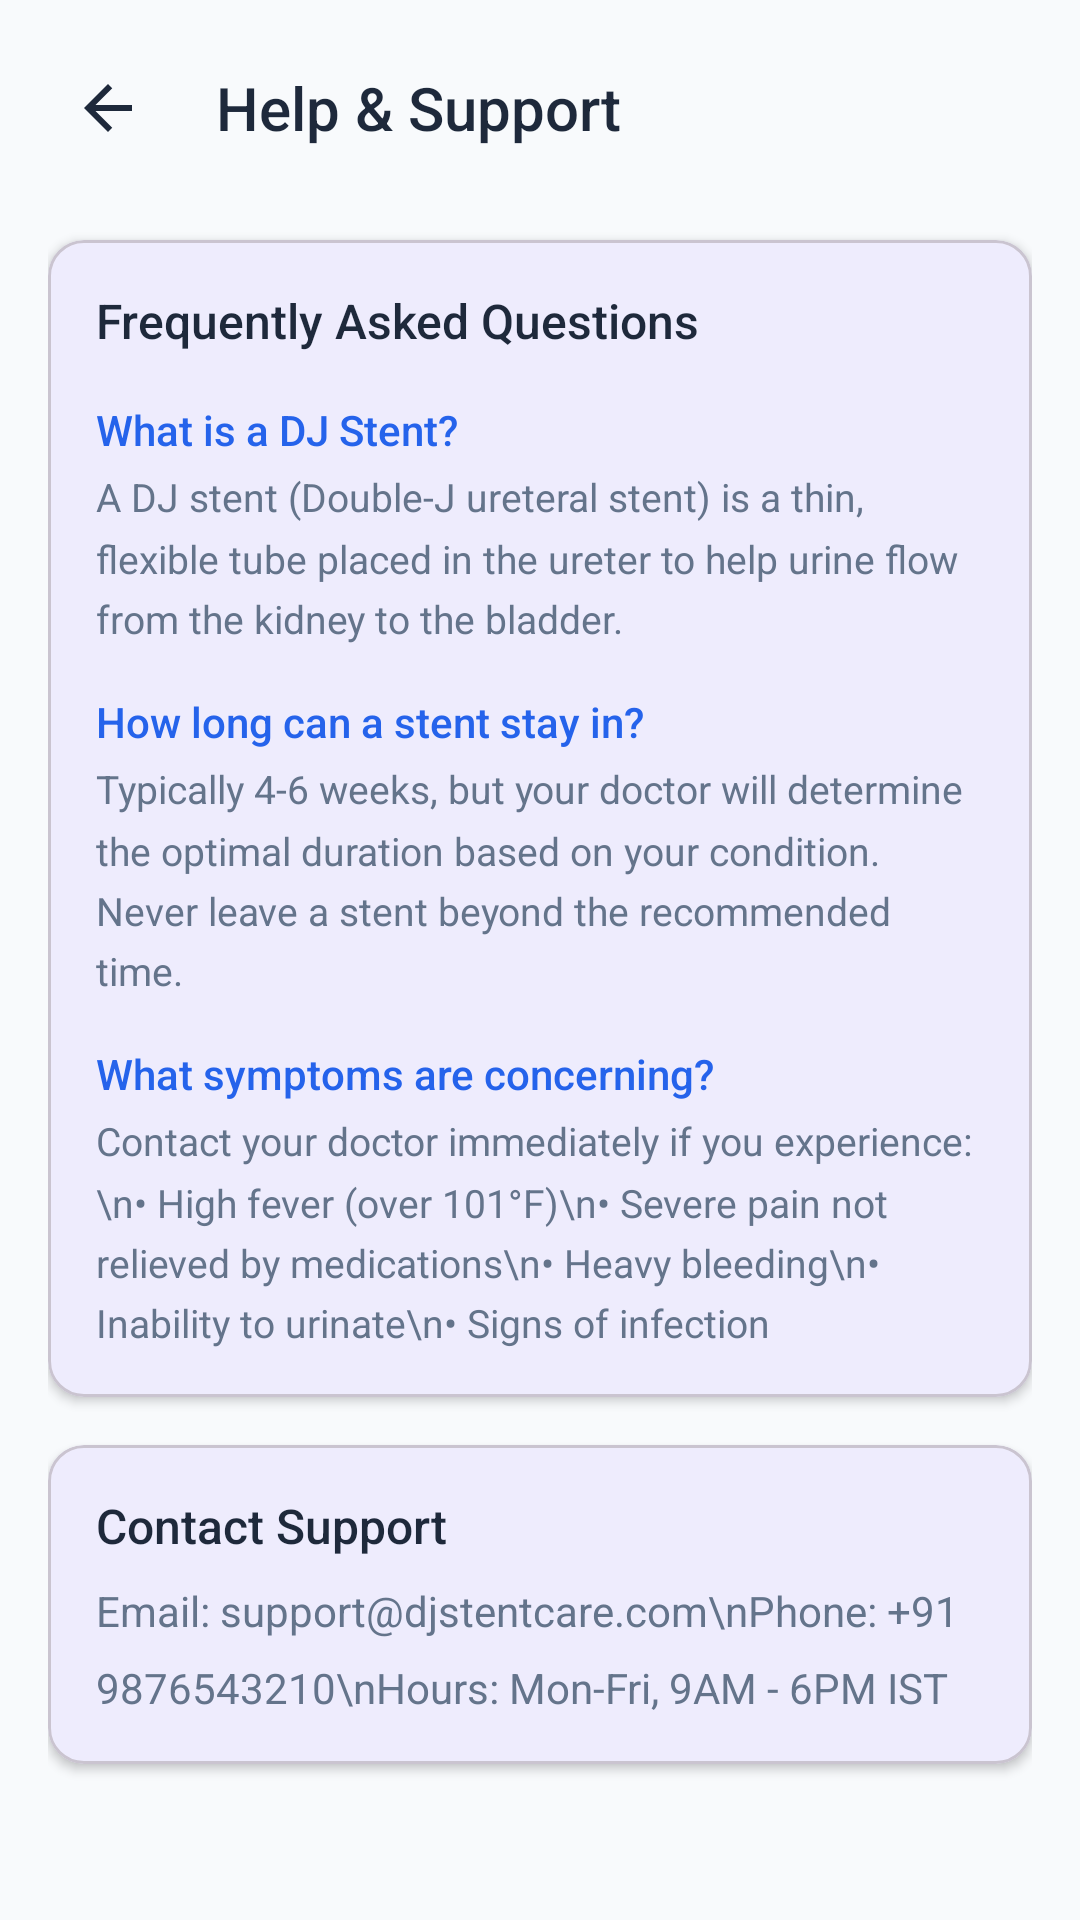

Write the Android layout XML for this screen, with the resource values it uses.
<!-- AndroidManifest.xml: application theme Theme.DJStentCare -->
<!-- res/layout/activity_help_support.xml -->
<?xml version="1.0" encoding="utf-8"?>
<ScrollView
    xmlns:android="http://schemas.android.com/apk/res/android"
    xmlns:app="http://schemas.android.com/apk/res-auto"
    android:layout_width="match_parent"
    android:layout_height="match_parent"
    android:background="@color/background"
    android:fillViewport="true">

    <LinearLayout
        android:layout_width="match_parent"
        android:layout_height="wrap_content"
        android:orientation="vertical"
        android:padding="16dp">

        <LinearLayout
            android:layout_width="match_parent"
            android:layout_height="wrap_content"
            android:orientation="horizontal"
            android:gravity="center_vertical">

            <ImageButton
                android:id="@+id/btnBack"
                android:layout_width="40dp"
                android:layout_height="40dp"
                android:src="@drawable/ic_back"
                android:background="?attr/selectableItemBackgroundBorderless"
                android:contentDescription="Back" />

            <TextView
                android:layout_width="0dp"
                android:layout_height="wrap_content"
                android:layout_weight="1"
                android:layout_marginStart="16dp"
                android:text="Help &amp; Support"
                android:textSize="20sp"
                android:textColor="@color/text_primary"
                android:fontFamily="sans-serif-medium" />
        </LinearLayout>

        <com.google.android.material.card.MaterialCardView
            android:layout_width="match_parent"
            android:layout_height="wrap_content"
            android:layout_marginTop="24dp"
            app:cardCornerRadius="12dp"
            app:cardElevation="2dp">

            <LinearLayout
                android:layout_width="match_parent"
                android:layout_height="wrap_content"
                android:orientation="vertical"
                android:padding="16dp">

                <TextView
                    android:layout_width="wrap_content"
                    android:layout_height="wrap_content"
                    android:text="Frequently Asked Questions"
                    android:textSize="16sp"
                    android:textColor="@color/text_primary"
                    android:fontFamily="sans-serif-medium" />

                <TextView
                    android:layout_width="wrap_content"
                    android:layout_height="wrap_content"
                    android:layout_marginTop="16dp"
                    android:text="What is a DJ Stent?"
                    android:textSize="14sp"
                    android:textColor="@color/primary"
                    android:fontFamily="sans-serif-medium" />

                <TextView
                    android:layout_width="wrap_content"
                    android:layout_height="wrap_content"
                    android:layout_marginTop="4dp"
                    android:text="A DJ stent (Double-J ureteral stent) is a thin, flexible tube placed in the ureter to help urine flow from the kidney to the bladder."
                    android:textSize="13sp"
                    android:textColor="@color/text_secondary"
                    android:lineSpacingMultiplier="1.3" />

                <TextView
                    android:layout_width="wrap_content"
                    android:layout_height="wrap_content"
                    android:layout_marginTop="16dp"
                    android:text="How long can a stent stay in?"
                    android:textSize="14sp"
                    android:textColor="@color/primary"
                    android:fontFamily="sans-serif-medium" />

                <TextView
                    android:layout_width="wrap_content"
                    android:layout_height="wrap_content"
                    android:layout_marginTop="4dp"
                    android:text="Typically 4-6 weeks, but your doctor will determine the optimal duration based on your condition. Never leave a stent beyond the recommended time."
                    android:textSize="13sp"
                    android:textColor="@color/text_secondary"
                    android:lineSpacingMultiplier="1.3" />

                <TextView
                    android:layout_width="wrap_content"
                    android:layout_height="wrap_content"
                    android:layout_marginTop="16dp"
                    android:text="What symptoms are concerning?"
                    android:textSize="14sp"
                    android:textColor="@color/primary"
                    android:fontFamily="sans-serif-medium" />

                <TextView
                    android:layout_width="wrap_content"
                    android:layout_height="wrap_content"
                    android:layout_marginTop="4dp"
                    android:text="Contact your doctor immediately if you experience:\n• High fever (over 101°F)\n• Severe pain not relieved by medications\n• Heavy bleeding\n• Inability to urinate\n• Signs of infection"
                    android:textSize="13sp"
                    android:textColor="@color/text_secondary"
                    android:lineSpacingMultiplier="1.3" />
            </LinearLayout>
        </com.google.android.material.card.MaterialCardView>

        <com.google.android.material.card.MaterialCardView
            android:layout_width="match_parent"
            android:layout_height="wrap_content"
            android:layout_marginTop="16dp"
            app:cardCornerRadius="12dp"
            app:cardElevation="2dp">

            <LinearLayout
                android:layout_width="match_parent"
                android:layout_height="wrap_content"
                android:orientation="vertical"
                android:padding="16dp">

                <TextView
                    android:layout_width="wrap_content"
                    android:layout_height="wrap_content"
                    android:text="Contact Support"
                    android:textSize="16sp"
                    android:textColor="@color/text_primary"
                    android:fontFamily="sans-serif-medium" />

                <TextView
                    android:layout_width="wrap_content"
                    android:layout_height="wrap_content"
                    android:layout_marginTop="8dp"
                    android:text="Email: support@djstentcare.com\nPhone: +91 9876543210\nHours: Mon-Fri, 9AM - 6PM IST"
                    android:textSize="14sp"
                    android:textColor="@color/text_secondary"
                    android:lineSpacingMultiplier="1.5" />
            </LinearLayout>
        </com.google.android.material.card.MaterialCardView>
    </LinearLayout>
</ScrollView>
<!-- resources referenced by this layout -->
<resources>
  <color name="background">#F8FAFC</color>
  <color name="primary">#2563EB</color>
  <color name="text_primary">#1E293B</color>
  <color name="text_secondary">#64748B</color>
  <!-- drawable ic_back (drawable) -->
  <?xml version="1.0" encoding="utf-8"?>
  <vector xmlns:android="http://schemas.android.com/apk/res/android"
      android:width="24dp"
      android:height="24dp"
      android:viewportWidth="24"
      android:viewportHeight="24">
      <path
          android:pathData="M20,11H7.83L13.42,5.41L12,4L4,12L12,20L13.41,18.59L7.83,13H20V11Z"
          android:fillColor="@color/text_primary"/>
  </vector>
  <style name="Theme.DJStentCare" parent="Theme.Material3.Light.NoActionBar">
          <item name="colorPrimary">@color/primary</item>
          <item name="colorPrimaryDark">@color/primary_dark</item>
          <item name="colorAccent">@color/primary</item>
          <item name="android:windowBackground">@color/background</item>
          <item name="android:statusBarColor">@color/primary</item>
          <item name="android:navigationBarColor">@color/surface</item>
          <item name="android:fontFamily">sans-serif</item>
      </style>
  <color name="primary_dark">#1D4ED8</color>
  <color name="surface">#FFFFFF</color>
</resources>
